Run: headless pygame with SDL's dummy video driver; simulated clock (each Clock.tick advances the game by its frame time, no real sleeping); random seed 0; keys injected as events and as key.get_pressed() state; mouse plan: one left click at the window centre at the start of phase 2, then a move to the lower-right quarter at the start of phase 3.
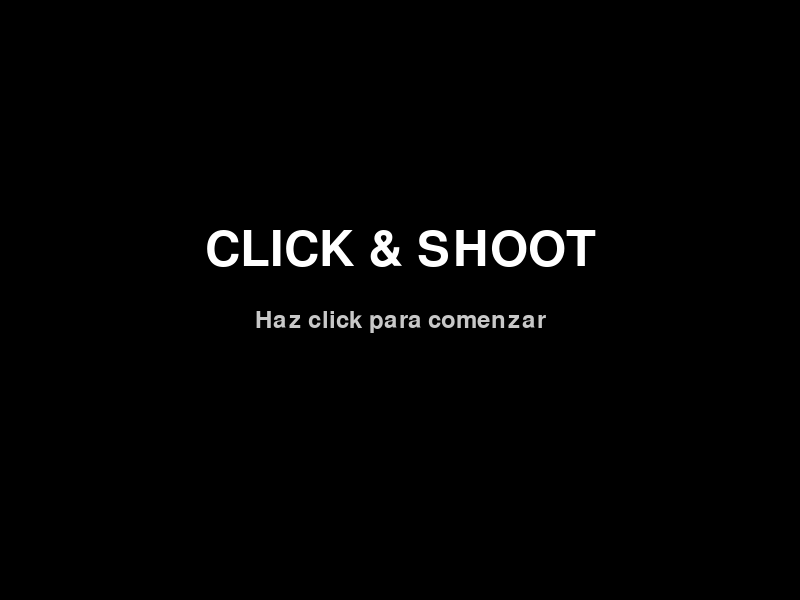
Frame 1 of 4 · flips 1–60 · no input
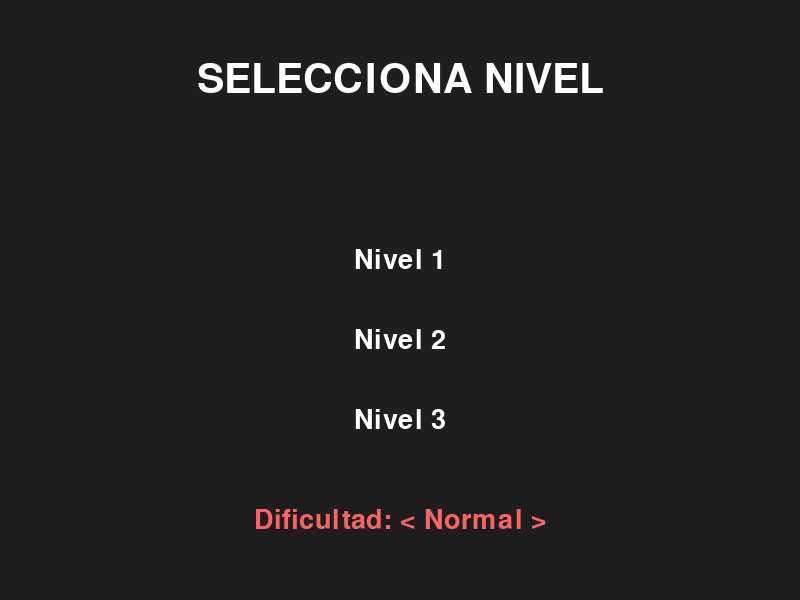
Frame 2 of 4 · flips 61–180 · clicked the window centre · tapped SPACE, RETURN · held RIGHT (→), D
Frame 3 of 4 · flips 181–300 · moved the mouse to the lower-right quarter · held DOWN (↓), S · screen unchanged from frame 2, image omitted
Frame 4 of 4 · flips 301–420 · held LEFT (←), A, UP (↑), W · screen unchanged from frame 3, image omitted

The pygame program that drew these frames:

import pygame
import sys
import random

WIDTH, HEIGHT = 800, 600
FPS = 60

pygame.init()
screen = pygame.display.set_mode((WIDTH, HEIGHT))
pygame.display.set_caption("Click & Shoot")
clock = pygame.time.Clock()
font = pygame.font.SysFont(None, 48)
small_font = pygame.font.SysFont(None, 32)

# Estados del juego
STATE_START = "start"
STATE_MENU = "menu"
STATE_LEVEL = "level"
STATE_GAME_OVER = "game_over"
STATE_LEVEL_WON = "level_won"  # << CAMBIO CLAVE >>: Nuevo estado para Victoria

current_state = STATE_START
current_level = 1
max_levels = 3
levels_completed = {1: False, 2: False, 3: False}

# Variables de Juego Globales
score = 0
SCORE_VALUE = 100

DIFFICULTY_MODES = ["Fácil", "Normal", "Difícil"]
current_difficulty_index = 1
current_difficulty = DIFFICULTY_MODES[current_difficulty_index]

player_health = 0
shots_remaining = 0

# << CAMBIO CLAVE >>: Variables de Combo
combo_count = 0  # Número de aciertos seguidos
total_combos = 0  # Total de combos 3x conseguidos en el nivel
max_consecutive_combo = 0  # Máximo combo consecutivo alcanzado


# Clases del juego (Target, BadTarget, Boss - se mantienen igual)
class Target(pygame.sprite.Sprite):
    def __init__(self, level=1):
        super().__init__()
        self.size = 40
        self.image = pygame.Surface((self.size, self.size))
        self.image.fill((255, 0, 0))
        self.rect = self.image.get_rect()
        self.rect.x = random.randint(0, WIDTH - self.size)
        self.rect.y = random.randint(0, HEIGHT - self.size)
        self.level = level
        self.speed = 2 + level

        self.dx = random.choice([-1, 1]) * self.speed
        self.dy = random.choice([-1, 1]) * self.speed

        self.movement_type = level if level < 3 else 2

    def update(self):
        # ... (Movimiento y rebote) ...
        self.rect.x += self.dx
        self.rect.y += self.dy
        if self.rect.left < 0 or self.rect.right > WIDTH:
            self.dx *= -1
            if self.rect.left < 0: self.rect.left = 0
            if self.rect.right > WIDTH: self.rect.right = WIDTH
        if self.rect.top < 0 or self.rect.bottom > HEIGHT:
            self.dy *= -1
            if self.rect.top < 0: self.rect.top = 0
            if self.rect.bottom > HEIGHT: self.rect.bottom = HEIGHT

        if self.movement_type == 2:
            if random.random() < 0.05:
                self.dx = random.choice([-1, 1]) * self.speed
                self.dy = random.choice([-1, 1]) * self.speed


class BadTarget(pygame.sprite.Sprite):
    def __init__(self):
        super().__init__()
        self.size = 40
        self.image = pygame.Surface((self.size, self.size))
        self.image.fill((0, 255, 0))
        self.rect = self.image.get_rect()
        self.rect.x = random.randint(0, WIDTH - self.size)
        self.rect.y = random.randint(0, HEIGHT - self.size)
        self.speed = 3

        self.dx = random.choice([-1, 1]) * self.speed
        self.dy = random.choice([-1, 1]) * self.speed

    def update(self):
        # ... (Movimiento lineal y rebote) ...
        self.rect.x += self.dx
        self.rect.y += self.dy
        if self.rect.left < 0 or self.rect.right > WIDTH:
            self.dx *= -1
            if self.rect.left < 0: self.rect.left = 0
            if self.rect.right > WIDTH: self.rect.right = WIDTH
        if self.rect.top < 0 or self.rect.bottom > HEIGHT:
            self.dy *= -1
            if self.rect.top < 0: self.rect.top = 0
            if self.rect.bottom > HEIGHT: self.rect.bottom = HEIGHT


class Boss(Target):
    def __init__(self, level=1):
        super().__init__(level)
        self.size = 60
        self.image = pygame.Surface((self.size, self.size))
        self.image.fill((0, 0, 255))
        self.rect = self.image.get_rect(center=self.rect.center)
        self.speed = 6 + level

        self.dx = random.choice([-1, 1]) * self.speed
        self.dy = random.choice([-1, 1]) * self.speed


# Funciones de Dibujo

def draw_text(text, size, color, x, y):
    f = pygame.font.SysFont(None, size)
    t = f.render(text, True, color)
    rect = t.get_rect(center=(x, y))
    screen.blit(t, rect)


def draw_score(score):
    score_text = small_font.render(f"Puntuación: {score}", True, (255, 255, 255))
    screen.blit(score_text, (10, 10))


def draw_stats(health, shots):
    # Dibuja Vida (arriba a la derecha)
    health_text = small_font.render(f"Vida: {health}", True, (255, 255, 255))
    health_rect = health_text.get_rect(topright=(WIDTH - 10, 10))
    screen.blit(health_text, health_rect)

    # Dibuja Disparos restantes (debajo de la vida)
    shots_text = small_font.render(f"Disparos: {shots}", True, (255, 255, 255))
    shots_rect = shots_text.get_rect(topright=(WIDTH - 10, 40))
    screen.blit(shots_text, shots_rect)


# << CAMBIO CLAVE >>: Dibuja el botón de Salida
def draw_exit_button():
    # Botón en la esquina inferior izquierda
    btn_text = small_font.render("EXIT", True, (0, 0, 0))
    btn_rect = pygame.Rect(10, HEIGHT - 40, 80, 30)

    # Dibujar el rectángulo del botón
    pygame.draw.rect(screen, (200, 200, 200), btn_rect)

    # Centrar texto en el botón
    text_rect = btn_text.get_rect(center=btn_rect.center)
    screen.blit(btn_text, text_rect)

    return btn_rect  # Devolver el rectángulo para detección de click


def start_screen():
    screen.fill((0, 0, 0))
    draw_text("CLICK & SHOOT", 72, (255, 255, 255), WIDTH // 2, HEIGHT // 2 - 50)
    draw_text("Haz click para comenzar", 36, (200, 200, 200), WIDTH // 2, HEIGHT // 2 + 20)


def menu_screen():
    global current_difficulty_index, current_difficulty

    screen.fill((30, 30, 30))
    draw_text("SELECCIONA NIVEL", 60, (255, 255, 255), WIDTH // 2, 80)

    # Dibujar niveles
    for i in range(1, max_levels + 1):
        color = (255, 255, 255)  # << CAMBIO CLAVE >>: Ya no se usan los tics, ni el color verde
        text = f"Nivel {i}"
        draw_text(text, 40, color, WIDTH // 2, 180 + (i * 80))

    # Dibujar desplegable de dificultad
    diff_text = f"Dificultad: < {current_difficulty} >"
    draw_text(diff_text, 40, (255, 100, 100), WIDTH // 2, HEIGHT - 80)

    diff_area_x = WIDTH // 2
    diff_area_y = HEIGHT - 80

    return diff_area_x, diff_area_y


# << CAMBIO CLAVE >>: Nueva pantalla de Victoria
def level_won_screen(final_score, combos, max_combo, difficulty):
    screen.fill((0, 80, 0))  # Fondo verde de victoria
    draw_text("¡NIVEL COMPLETADO!", 72, (255, 255, 255), WIDTH // 2, 100)

    draw_text(f"Puntuación Total: {final_score}", 48, (255, 255, 0), WIDTH // 2, 250)
    draw_text(f"Dificultad: {difficulty}", 40, (255, 255, 255), WIDTH // 2, 320)
    draw_text(f"Combos (3x) Realizados: {combos}", 40, (200, 200, 255), WIDTH // 2, 380)
    draw_text(f"Racha de Combo Máxima: {max_combo}", 40, (200, 200, 255), WIDTH // 2, 430)

    draw_text("Click para volver al menú", 36, (200, 200, 200), WIDTH // 2, HEIGHT - 80)


def game_over_screen():
    screen.fill((100, 0, 0))
    draw_text("GAME OVER", 72, (255, 255, 255), WIDTH // 2, HEIGHT // 2 - 50)
    draw_text(f"Puntuación Final: {score}", 48, (255, 255, 255), WIDTH // 2, HEIGHT // 2)
    draw_text("Click para volver al menú", 36, (200, 200, 200), WIDTH // 2, HEIGHT // 2 + 70)


# Funciones de Gestión

def initialize_stats(level, num_enemies, difficulty):
    global player_health, shots_remaining, combo_count, total_combos, max_consecutive_combo

    # Resetear contadores de la partida
    combo_count = 0
    total_combos = 0
    max_consecutive_combo = 0

    # 1. Vida: 100 puntos base por nivel
    player_health = 100 + (level * 100)

    # 2. Disparos
    if difficulty == "Fácil" or difficulty == "Normal":
        shots_remaining = num_enemies
    elif difficulty == "Difícil":
        shots_remaining = num_enemies * 2


def apply_penalty(hit):
    global player_health, shots_remaining, current_difficulty, combo_count, total_combos, max_consecutive_combo

    if current_difficulty == "Fácil":
        # Sin penalización y sin disparos limitados
        return

    # Reducir el disparo si no es modo Fácil
    shots_remaining -= 1

    if hit:
        # El jugador acierta
        combo_count += 1

        # Actualizar el máximo combo consecutivo
        if combo_count > max_consecutive_combo:
            max_consecutive_combo = combo_count

        # << CAMBIO CLAVE >>: Recompensa por Combo 3x en modo Difícil
        if current_difficulty == "Difícil" and combo_count >= 3:
            player_health += 40
            shots_remaining += 2
            total_combos += 1
            combo_count = 0  # Resetear el contador de combo después de la recompensa

    else:
        # El jugador falla

        # Resetear el contador de combo si falla
        combo_count = 0

        # Reducir vida solo en modo Difícil por disparo fallado
        if current_difficulty == "Difícil":
            player_health -= 20
            if player_health < 0:
                player_health = 0


def run_level(level):
    global current_state, levels_completed, score, player_health, shots_remaining, current_difficulty
    global total_combos, max_consecutive_combo  # Para que se actualicen las estadísticas

    # << CAMBIO CLAVE >>: La puntuación se resetea al empezar CUALQUIER nivel
    score = 0

    target_group = pygame.sprite.Group()
    bad_target_group = pygame.sprite.Group()
    boss = None

    level_targets = 5 + (level * 3)
    num_enemies_total = level_targets

    for _ in range(level_targets):
        target_group.add(Target(level=level))

    if level == 3:
        num_bad_targets = level_targets // 2
        for _ in range(num_bad_targets):
            bad_target_group.add(BadTarget())
        num_enemies_total += num_bad_targets

    initialize_stats(level, num_enemies_total, current_difficulty)

    running = True
    boss_spawned = False
    game_lost = False
    exit_to_menu = False  # << CAMBIO CLAVE >>: Nueva bandera para salir

    while running:
        # Comprobar si el jugador ha ganado/perdido por stats
        if player_health <= 0 or (shots_remaining <= 0 and current_difficulty != "Fácil" and len(target_group) > 0):
            game_lost = True
            running = False

        # Lógica de aparición del Jefe
        if not boss_spawned and len(target_group) == 0 and len(bad_target_group) == 0:
            boss = Boss(level)
            boss_spawned = True

        if not boss_spawned and len(target_group) == 0 and len(bad_target_group) > 0:
            boss = Boss(level)
            boss_spawned = True

        # Bucle de Eventos
        for event in pygame.event.get():
            if event.type == pygame.QUIT:
                pygame.quit()
                sys.exit()
            if event.type == pygame.MOUSEBUTTONDOWN:
                pos = pygame.mouse.get_pos()

                # Comprobar click en botón EXIT
                exit_button_rect = draw_exit_button()
                if exit_button_rect.collidepoint(pos):
                    exit_to_menu = True
                    running = False
                    break  # Salir del bucle for para ir al while exit

                # Procesar disparo solo si hay munición (o es fácil)
                if shots_remaining > 0 or current_difficulty == "Fácil":
                    hit = False

                    # Intentar eliminar objetivos ROJOS (acierto)
                    for t in target_group:
                        if t.rect.collidepoint(pos):
                            t.kill()
                            score += SCORE_VALUE
                            hit = True

                    # Comprobar objetivos VERDES (causa Game Over)
                    for bt in bad_target_group:
                        if bt.rect.collidepoint(pos):
                            game_lost = True
                            running = False
                            hit = True

                    # Intentar eliminar al Jefe (acierto)
                    if boss and boss.rect.collidepoint(pos):
                        boss.kill()
                        levels_completed[level] = True
                        running = False
                        hit = True

                    # Aplicar penalización/recompensa
                    apply_penalty(hit)

        # Dibujo
        screen.fill((10, 10, 10))
        target_group.update()
        target_group.draw(screen)
        bad_target_group.update()
        bad_target_group.draw(screen)

        if boss:
            boss.update()
            screen.blit(boss.image, boss.rect)

        draw_score(score)
        draw_stats(player_health, shots_remaining)
        draw_exit_button()  # Dibuja el botón de salida

        pygame.display.flip()
        clock.tick(FPS)

    # Transición de estado después de salir del bucle
    if exit_to_menu:
        current_state = STATE_MENU
    elif game_lost:
        current_state = STATE_GAME_OVER
    else:
        current_state = STATE_LEVEL_WON  # << CAMBIO CLAVE >>: Va a la pantalla de victoria


# Loop principal del juego
running = True
# Variables para almacenar los datos al ganar, para mostrarlos en la pantalla de victoria
win_stats = {}

while running:
    if current_state == STATE_START:
        start_screen()
        for event in pygame.event.get():
            if event.type == pygame.QUIT:
                running = False
            if event.type == pygame.MOUSEBUTTONDOWN:
                current_state = STATE_MENU
        pygame.display.flip()

    elif current_state == STATE_MENU:
        diff_area_x, diff_area_y = menu_screen()
        for event in pygame.event.get():
            if event.type == pygame.QUIT:
                running = False
            if event.type == pygame.MOUSEBUTTONDOWN:
                mx, my = pygame.mouse.get_pos()

                # Comprobar clicks en los niveles (acceso libre)
                for i in range(1, max_levels + 1):
                    ty = 180 + (i * 80)
                    if abs(my - ty) < 40:
                        current_level = i
                        current_state = STATE_LEVEL
                        run_level(i)

                        # Al volver de run_level, guardar las estadísticas si se ganó
                        if current_state == STATE_LEVEL_WON:
                            win_stats = {
                                'score': score,
                                'combos': total_combos,
                                'max_combo': max_consecutive_combo,
                                'difficulty': current_difficulty
                            }
                            # Y pasar a la pantalla de victoria
                            continue

                # Comprobar clicks en el desplegable de dificultad
                if abs(my - diff_area_y) < 20 and abs(mx - diff_area_x) < 75:
                    current_difficulty_index = (current_difficulty_index + 1) % len(DIFFICULTY_MODES)
                    current_difficulty = DIFFICULTY_MODES[current_difficulty_index]

        pygame.display.flip()

    elif current_state == STATE_LEVEL_WON:  # << CAMBIO CLAVE >>: Nuevo estado de victoria
        level_won_screen(win_stats['score'], win_stats['combos'], win_stats['max_combo'], win_stats['difficulty'])
        for event in pygame.event.get():
            if event.type == pygame.QUIT:
                running = False
            if event.type == pygame.MOUSEBUTTONDOWN:
                current_state = STATE_MENU  # Volver al menú
        pygame.display.flip()

    elif current_state == STATE_GAME_OVER:
        game_over_screen()
        for event in pygame.event.get():
            if event.type == pygame.QUIT:
                running = False
            if event.type == pygame.MOUSEBUTTONDOWN:
                current_state = STATE_MENU
        pygame.display.flip()

pygame.quit()
